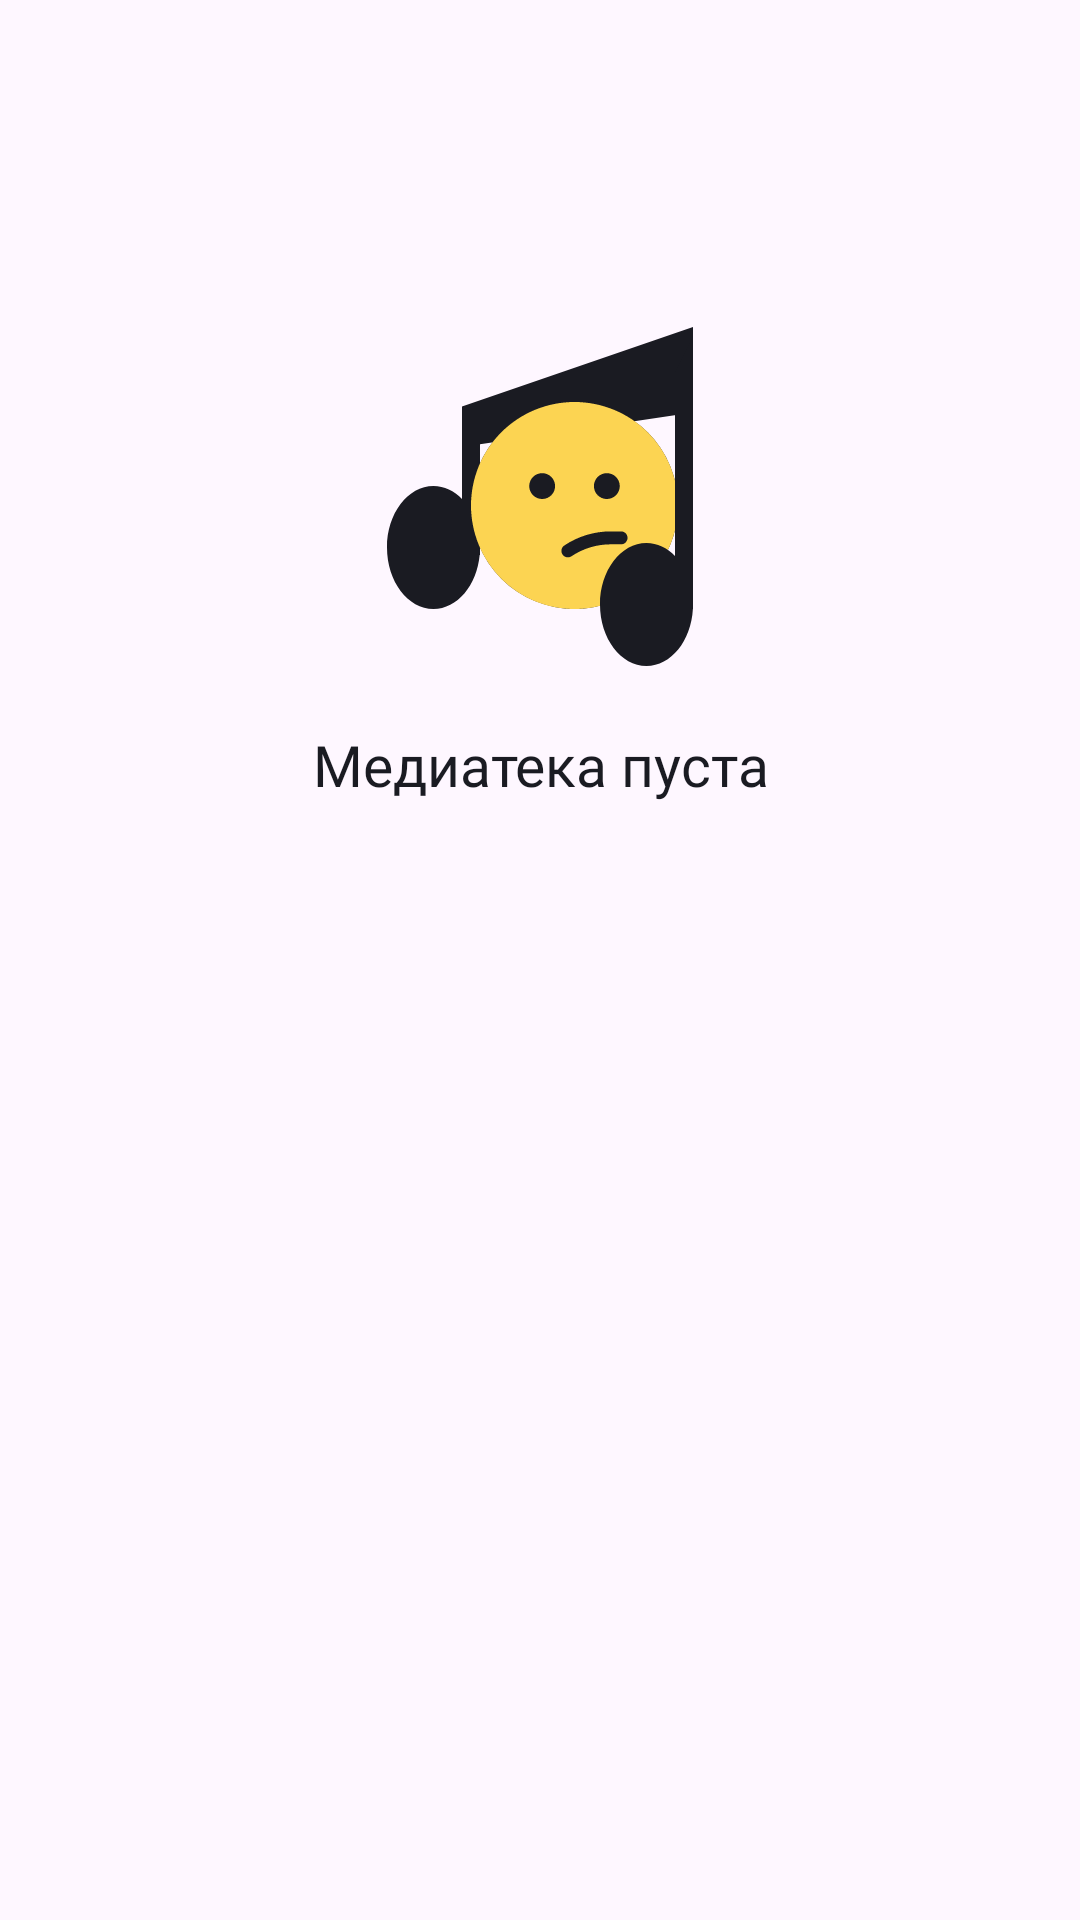

This screen was rendered from an Android layout file. Write that file and the resources it references.
<!-- AndroidManifest.xml: application theme Theme.PlaylistMaker -->
<!-- res/layout/fragment_favorites.xml -->
<?xml version="1.0" encoding="utf-8"?>
<androidx.constraintlayout.widget.ConstraintLayout xmlns:android="http://schemas.android.com/apk/res/android"
    xmlns:app="http://schemas.android.com/apk/res-auto"
    android:layout_width="match_parent"
    android:layout_height="match_parent">

    <LinearLayout
        android:layout_width="wrap_content"
        android:layout_height="wrap_content"
        android:orientation="vertical"
        android:gravity="center"
        android:layout_marginTop="106dp"
        app:layout_constraintEnd_toEndOf="parent"
        app:layout_constraintStart_toStartOf="parent"
        app:layout_constraintTop_toTopOf="parent">

        <ImageView
            android:id="@+id/empty_favorites_image"
            android:layout_width="120dp"
            android:layout_height="120dp"
            android:src="@drawable/no_track_image" />

        <TextView
            android:id="@+id/empty_favorites_text"
            android:layout_width="wrap_content"
            android:layout_height="wrap_content"
            android:layout_marginTop="16dp"
            android:text="@string/empty_favorites_text"
            android:textSize="19sp"
            android:fontFamily="@font/ys_display_medium"
            android:textColor="@color/ColorChange"
            android:gravity="center"
            android:textAlignment="center" />

    </LinearLayout>

</androidx.constraintlayout.widget.ConstraintLayout>
<!-- resources referenced by this layout -->
<resources>
  <color name="ColorChange">#1A1B22</color>
  <!-- drawable no_track_image: vector/xml drawable (drawable, 2314 chars, omitted) -->
  <string name="empty_favorites_text">Медиатека пуста</string>
  <style name="Theme.PlaylistMaker" parent="Base.Theme.PlaylistMaker" />
  <style name="Base.Theme.PlaylistMaker" parent="Theme.Material3.DayNight.NoActionBar">
          <item name="background">@color/white</item>
      </style>
  <color name="white">#FFFFFFFF</color>
</resources>
